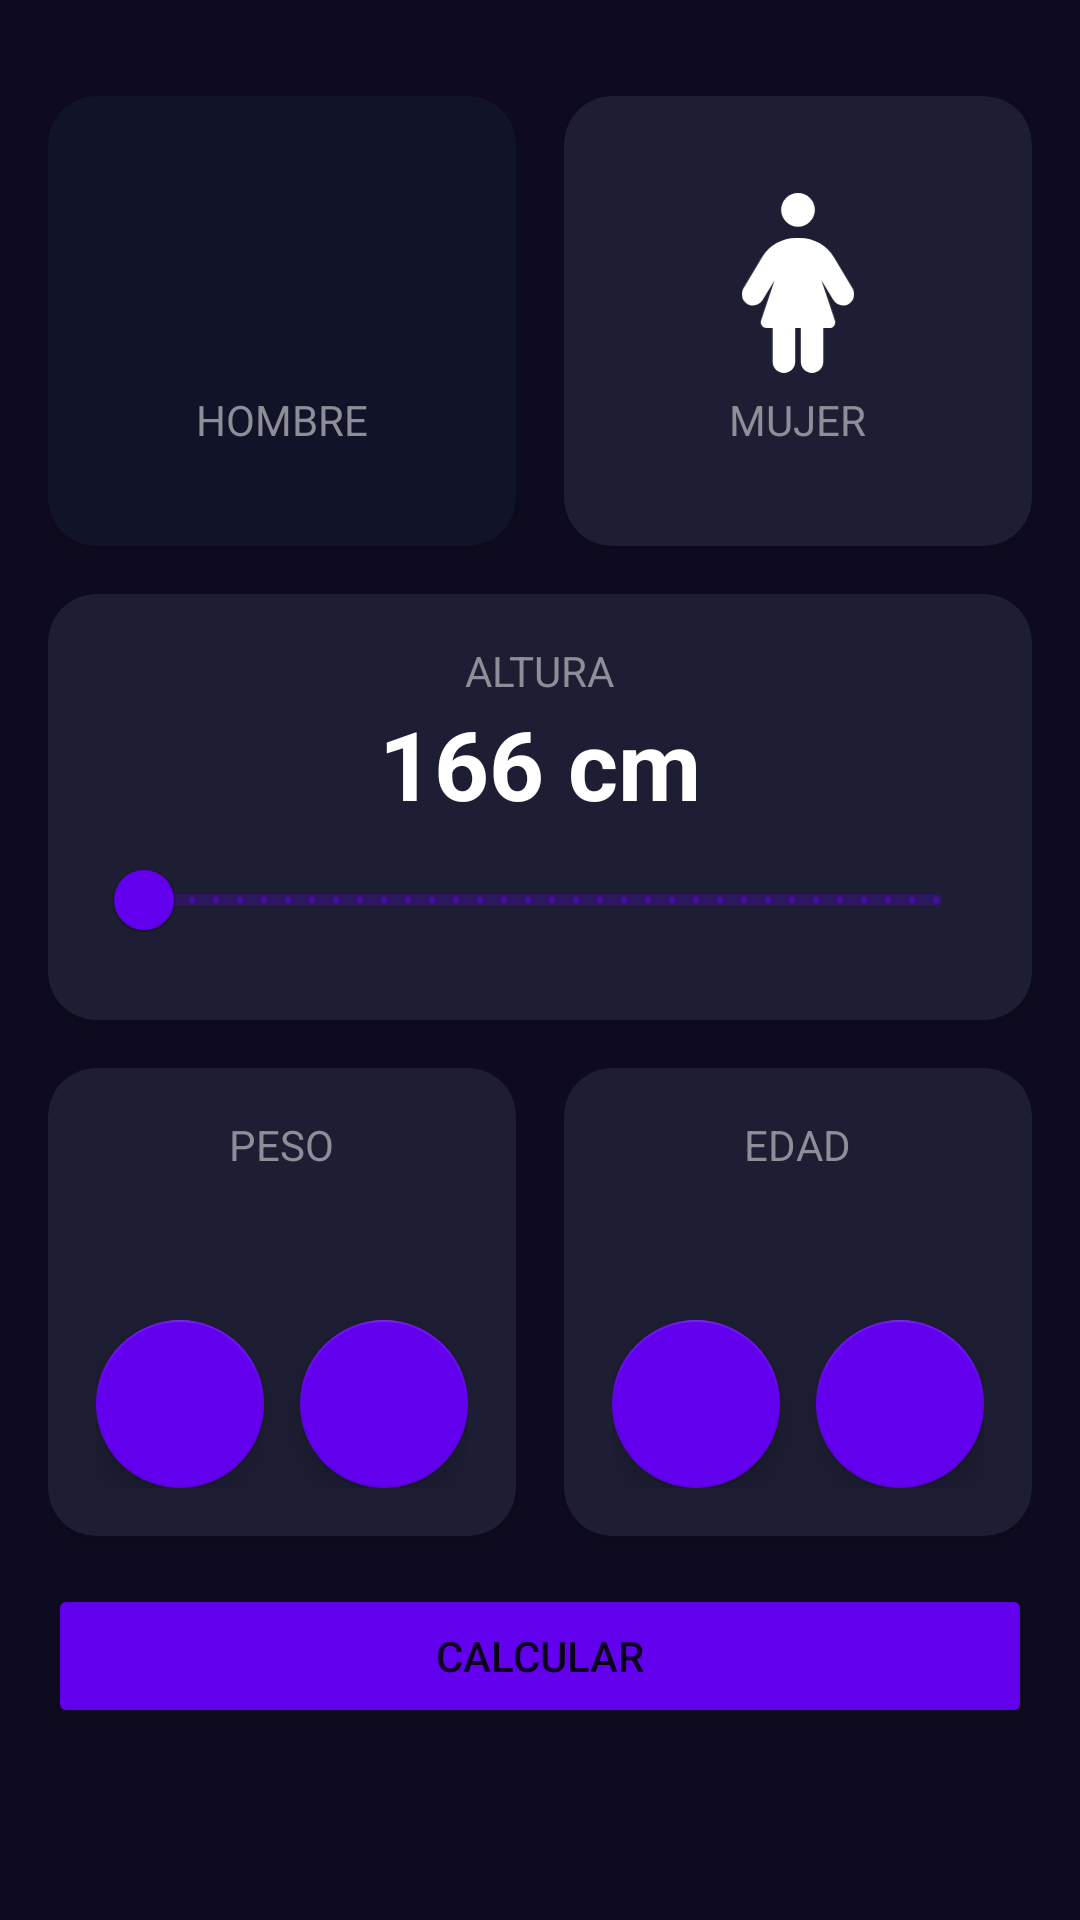

Reconstruct the res/layout file that produces this screen, plus the resources it refers to.
<!-- AndroidManifest.xml: application theme Theme.AndroidMaster -->
<!-- res/layout/activity_imc_calculator.xml -->
<?xml version="1.0" encoding="utf-8"?>
<androidx.constraintlayout.widget.ConstraintLayout xmlns:android="http://schemas.android.com/apk/res/android"
    xmlns:app="http://schemas.android.com/apk/res-auto"
    xmlns:tools="http://schemas.android.com/tools"
    android:id="@+id/main"
    android:layout_width="match_parent"
    android:layout_height="match_parent"
    android:background="@color/background_app"
    android:paddingHorizontal="16dp"
    android:paddingVertical="32dp"
    tools:context=".imccalculator.ImcCalculatorActivity">

    <androidx.cardview.widget.CardView
        android:id="@+id/cvMale"
        android:layout_width="0dp"
        android:layout_height="150dp"
        android:layout_marginEnd="16dp"
        app:cardBackgroundColor="@color/background_component_selected"
        app:cardCornerRadius="16dp"
        app:layout_constraintEnd_toStartOf="@id/cvFemale"
        app:layout_constraintStart_toStartOf="parent"
        app:layout_constraintTop_toTopOf="parent">

        <LinearLayout
            android:layout_width="match_parent"
            android:layout_height="match_parent"
            android:gravity="center"
            android:orientation="vertical">

            <androidx.appcompat.widget.AppCompatImageView
                android:layout_width="60dp"
                android:layout_height="60dp"
                android:src="@drawable/ic_male"
                app:tint="@color/white">

            </androidx.appcompat.widget.AppCompatImageView>

            <androidx.appcompat.widget.AppCompatTextView
                android:layout_width="wrap_content"
                android:layout_height="wrap_content"
                android:layout_marginTop="6dp"
                android:text="@string/male"
                android:textAllCaps="true"
                android:textColor="@color/tittle_text">

            </androidx.appcompat.widget.AppCompatTextView>
        </LinearLayout>

    </androidx.cardview.widget.CardView>

    <androidx.cardview.widget.CardView
        android:id="@+id/cvFemale"
        android:layout_width="0dp"
        android:layout_height="150dp"
        app:cardBackgroundColor="@color/background_component"
        app:cardCornerRadius="16dp"
        app:layout_constraintEnd_toEndOf="parent"
        app:layout_constraintStart_toEndOf="@id/cvMale"
        app:layout_constraintTop_toTopOf="parent">

        <LinearLayout
            android:layout_width="match_parent"
            android:layout_height="match_parent"
            android:gravity="center"
            android:orientation="vertical">

            <androidx.appcompat.widget.AppCompatImageView
                android:layout_width="60dp"
                android:layout_height="60dp"
                android:src="@drawable/ic_female"
                app:tint="@color/white">

            </androidx.appcompat.widget.AppCompatImageView>

            <androidx.appcompat.widget.AppCompatTextView
                android:layout_width="wrap_content"
                android:layout_height="wrap_content"
                android:layout_marginTop="6dp"
                android:text="@string/female"
                android:textAllCaps="true"
                android:textColor="@color/tittle_text">

            </androidx.appcompat.widget.AppCompatTextView>
        </LinearLayout>

    </androidx.cardview.widget.CardView>

    <androidx.cardview.widget.CardView
        android:id="@+id/cvHeight"
        android:layout_width="0dp"
        android:layout_height="wrap_content"
        android:layout_marginTop="16dp"
        app:cardBackgroundColor="@color/background_component"
        app:cardCornerRadius="16dp"
        app:contentPadding="16dp"
        app:layout_constraintEnd_toEndOf="parent"
        app:layout_constraintStart_toStartOf="parent"
        app:layout_constraintTop_toBottomOf="@+id/cvMale">

        <LinearLayout
            android:layout_width="match_parent"
            android:layout_height="wrap_content"
            android:gravity="center"
            android:orientation="vertical">

            <androidx.appcompat.widget.AppCompatTextView
                android:layout_width="wrap_content"
                android:layout_height="wrap_content"
                android:text="@string/height"
                android:textAllCaps="true"
                android:textColor="@color/tittle_text">


            </androidx.appcompat.widget.AppCompatTextView>

            <androidx.appcompat.widget.AppCompatTextView
                android:id="@+id/tvHeight"
                android:layout_width="wrap_content"
                android:layout_height="wrap_content"
                android:text="166 cm"
                android:textColor="@color/white"
                android:textSize="32sp"
                android:textStyle="bold">

            </androidx.appcompat.widget.AppCompatTextView>

            <com.google.android.material.slider.RangeSlider
                android:id="@+id/rsHeight"
                android:layout_width="wrap_content"
                android:layout_height="wrap_content"
                android:stepSize="1"
                android:valueFrom="120"
                android:valueTo="200">

            </com.google.android.material.slider.RangeSlider>

        </LinearLayout>

    </androidx.cardview.widget.CardView>

    <androidx.cardview.widget.CardView
        android:id="@+id/cvWeight"
        android:layout_width="0dp"
        android:layout_height="wrap_content"
        android:layout_marginTop="16dp"
        app:cardBackgroundColor="@color/background_component"
        app:cardCornerRadius="16dp"
        app:layout_constraintEnd_toStartOf="@id/cvAge"
        app:layout_constraintStart_toStartOf="parent"
        app:layout_constraintTop_toBottomOf="@id/cvHeight">

        <LinearLayout
            android:layout_width="match_parent"
            android:layout_height="wrap_content"
            android:layout_margin="16dp"
            android:gravity="center"
            android:orientation="vertical">

            <androidx.appcompat.widget.AppCompatTextView
                android:layout_width="wrap_content"
                android:layout_height="wrap_content"
                android:text="@string/weight"
                android:textAllCaps="true"
                android:textColor="@color/tittle_text">


            </androidx.appcompat.widget.AppCompatTextView>

            <androidx.appcompat.widget.AppCompatTextView
                android:id="@+id/tvWeight"
                android:layout_width="wrap_content"
                android:layout_height="wrap_content"
                android:textColor="@color/white"
                android:textSize="32sp"
                android:textStyle="bold"
                tools:text="51 kg">

            </androidx.appcompat.widget.AppCompatTextView>

            <LinearLayout
                android:layout_width="match_parent"
                android:layout_height="wrap_content"
                android:layout_marginTop="6dp"
                android:gravity="center"
                android:orientation="horizontal">

                <com.google.android.material.floatingactionbutton.FloatingActionButton
                    android:id="@+id/btnSubtractWeight"
                    android:layout_width="wrap_content"
                    android:layout_height="wrap_content"
                    android:layout_marginEnd="12dp"
                    android:src="@drawable/minus_solid"
                    app:backgroundTint="@color/background_fab"
                    app:tint="@color/white">

                </com.google.android.material.floatingactionbutton.FloatingActionButton>

                <com.google.android.material.floatingactionbutton.FloatingActionButton
                    android:id="@+id/btnPlusWeight"
                    android:layout_width="wrap_content"
                    android:layout_height="wrap_content"
                    android:contentDescription="aswgdsa"
                    android:src="@drawable/plus_solid"
                    app:backgroundTint="@color/background_fab"
                    app:tint="@color/white">

                </com.google.android.material.floatingactionbutton.FloatingActionButton>

            </LinearLayout>

        </LinearLayout>

    </androidx.cardview.widget.CardView>

    <androidx.cardview.widget.CardView
        android:id="@+id/cvAge"
        android:layout_width="0dp"
        android:layout_height="wrap_content"
        android:layout_marginStart="16dp"
        android:layout_marginTop="16dp"
        app:cardBackgroundColor="@color/background_component"
        app:cardCornerRadius="16dp"
        app:layout_constraintEnd_toEndOf="parent"
        app:layout_constraintStart_toEndOf="@id/cvWeight"
        app:layout_constraintTop_toBottomOf="@id/cvHeight">

        <LinearLayout
            android:layout_width="match_parent"
            android:layout_height="wrap_content"
            android:layout_margin="16dp"
            android:gravity="center"
            android:orientation="vertical">

            <androidx.appcompat.widget.AppCompatTextView
                android:layout_width="wrap_content"
                android:layout_height="wrap_content"
                android:text="@string/age"
                android:textAllCaps="true"
                android:textColor="@color/tittle_text">


            </androidx.appcompat.widget.AppCompatTextView>

            <androidx.appcompat.widget.AppCompatTextView
                android:id="@+id/tvAge"
                android:layout_width="wrap_content"
                android:layout_height="wrap_content"
                android:textColor="@color/white"
                android:textSize="32sp"
                android:textStyle="bold"
                tools:text="28 años">

            </androidx.appcompat.widget.AppCompatTextView>


            <LinearLayout
                android:layout_width="match_parent"
                android:layout_height="wrap_content"
                android:layout_marginTop="6dp"
                android:gravity="center"
                android:orientation="horizontal">

                <com.google.android.material.floatingactionbutton.FloatingActionButton
                    android:id="@+id/btnSubtractAge"
                    android:layout_width="wrap_content"
                    android:layout_height="wrap_content"
                    android:layout_marginEnd="12dp"
                    android:src="@drawable/minus_solid"
                    app:backgroundTint="@color/background_fab"
                    app:tint="@color/white">

                </com.google.android.material.floatingactionbutton.FloatingActionButton>

                <com.google.android.material.floatingactionbutton.FloatingActionButton
                    android:id="@+id/btnPlusAge"
                    android:layout_width="wrap_content"
                    android:layout_height="wrap_content"
                    android:contentDescription="aswgdsa"
                    android:src="@drawable/plus_solid"
                    app:backgroundTint="@color/background_fab"
                    app:tint="@color/white">

                </com.google.android.material.floatingactionbutton.FloatingActionButton>

            </LinearLayout>

        </LinearLayout>

    </androidx.cardview.widget.CardView>
    
    <androidx.appcompat.widget.AppCompatButton
        android:id="@+id/btnCalculate"
        android:backgroundTint="@color/background_fab"
        app:layout_constraintTop_toBottomOf="@id/cvWeight"
        app:layout_constraintStart_toStartOf="parent"
        app:layout_constraintEnd_toEndOf="parent"
        android:text="@string/calculate"
        android:layout_marginTop="16dp"
        android:layout_width="0dp"
        android:layout_height="wrap_content">

    </androidx.appcompat.widget.AppCompatButton>

</androidx.constraintlayout.widget.ConstraintLayout>
<!-- resources referenced by this layout -->
<resources>
  <color name="background_app">#0E0B20</color>
  <color name="background_component">#1D1E33</color>
  <color name="background_component_selected">#FF111328</color>
  <color name="background_fab">#FF6200EE</color>
  <color name="tittle_text">#FF8D8E98</color>
  <color name="white">#FFFFFFFF</color>
  <!-- drawable ic_female (drawable) -->
  <vector xmlns:android="http://schemas.android.com/apk/res/android"
      android:width="320dp"
      android:height="512dp"
      android:viewportWidth="320"
      android:viewportHeight="512">
    <path
        android:fillColor="#FF000000"
        android:pathData="M160,0a48,48 0,1 1,0 96,48 48,0 1,1 0,-96zM88,384H70.2c-10.9,0 -18.6,-10.7 -15.2,-21.1L93.3,248.1 59.4,304.5c-9.1,15.1 -28.8,20 -43.9,10.9s-20,-28.8 -10.9,-43.9l53.6,-89.2c20.3,-33.7 56.7,-54.3 96,-54.3h11.6c39.3,0 75.7,20.6 96,54.3l53.6,89.2c9.1,15.1 4.2,34.8 -10.9,43.9s-34.8,4.2 -43.9,-10.9l-33.9,-56.3L265,362.9c3.5,10.4 -4.3,21.1 -15.2,21.1H232v96c0,17.7 -14.3,32 -32,32s-32,-14.3 -32,-32V384H152v96c0,17.7 -14.3,32 -32,32s-32,-14.3 -32,-32V384z"/>
  </vector>
  <string name="age">Edad</string>
  <string name="calculate">Calcular</string>
  <string name="female">Mujer</string>
  <string name="height">Altura</string>
  <string name="male">Hombre</string>
  <string name="weight">Peso</string>
  <style name="Theme.AndroidMaster" parent="Theme.MaterialComponents.DayNight.DarkActionBar">
          
          <item name="colorPrimary">@color/purple_500</item>
          <item name="colorPrimaryVariant">@color/purple_700</item>
          <item name="colorOnPrimary">@color/white</item>
          
          <item name="colorSecondary">@color/teal_200</item>
          <item name="colorSecondaryVariant">@color/teal_700</item>
          <item name="colorOnSecondary">@color/black</item>
          
          <item name="android:statusBarColor">?attr/colorPrimaryVariant</item>
          
      </style>
  <color name="purple_500">#FF6200EE</color>
  <color name="purple_700">#FF3700B3</color>
  <color name="teal_200">#FF03DAC5</color>
  <color name="teal_700">#FF018786</color>
  <color name="black">#FF000000</color>
</resources>
